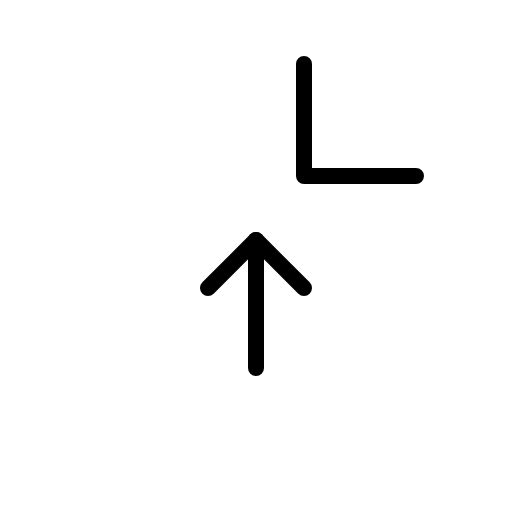
t = 0.00 s
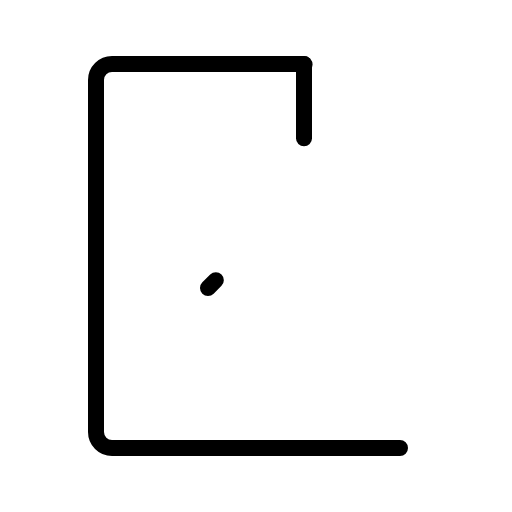
t = 0.90 s
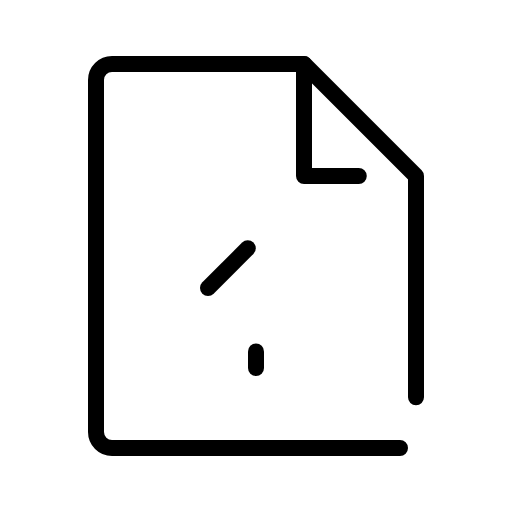
t = 1.28 s
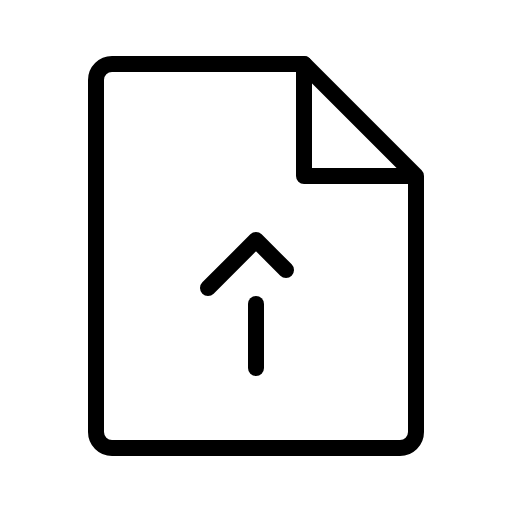
t = 1.65 s
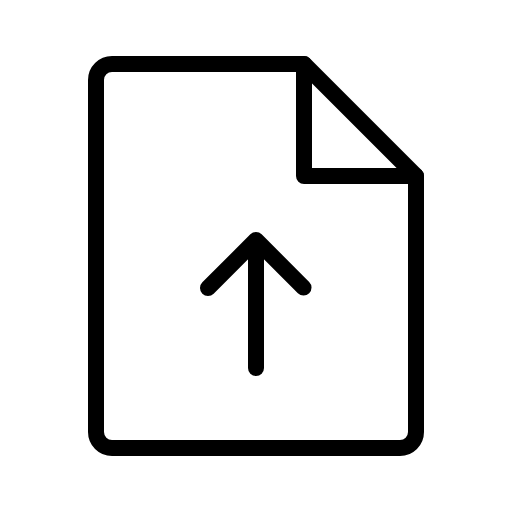
t = 2.03 s
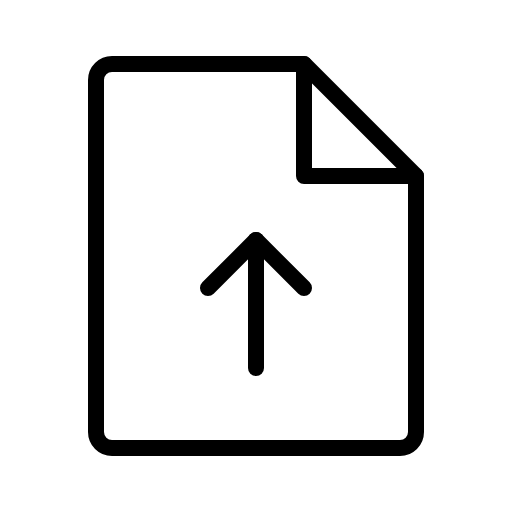
t = 2.40 s

The animated SVG that drew these frames (rendered in a browser with its animation timeline set to each time). Animation: 1 CSS @keyframes rule; one cycle of 2.40 s.

<svg xmlns="http://www.w3.org/2000/svg" viewBox="0 0 256 256">
  <style>
    .draw-line {
      stroke-dasharray: 1;
      stroke-dashoffset: 0;
    }
    svg:hover .draw-line {
      animation: phosphor-draw-in 1.5s ease-in-out forwards;
    }
    @keyframes phosphor-draw-in {
      from { stroke-dashoffset: 1; }
      to { stroke-dashoffset: 0; }
    }
  </style><rect width="256" height="256" fill="none"/><path d="M200,224H56a8,8,0,0,1-8-8V40a8,8,0,0,1,8-8h96l56,56V216A8,8,0,0,1,200,224Z" fill="none" stroke="currentColor" stroke-linecap="round" stroke-linejoin="round" stroke-width="8" class="draw-line" pathLength="1" style="animation-delay: 0s"/><polyline points="152 32 152 88 208 88" fill="none" stroke="currentColor" stroke-linecap="round" stroke-linejoin="round" stroke-width="8" class="draw-line" pathLength="1" style="animation-delay: 0.3s"/><polyline points="104 144 128 120 152 144" fill="none" stroke="currentColor" stroke-linecap="round" stroke-linejoin="round" stroke-width="8" class="draw-line" pathLength="1" style="animation-delay: 0.6s"/><line x1="128" y1="184" x2="128" y2="120" fill="none" stroke="currentColor" stroke-linecap="round" stroke-linejoin="round" stroke-width="8" class="draw-line" pathLength="1" style="animation-delay: 0.9s"/></svg>
